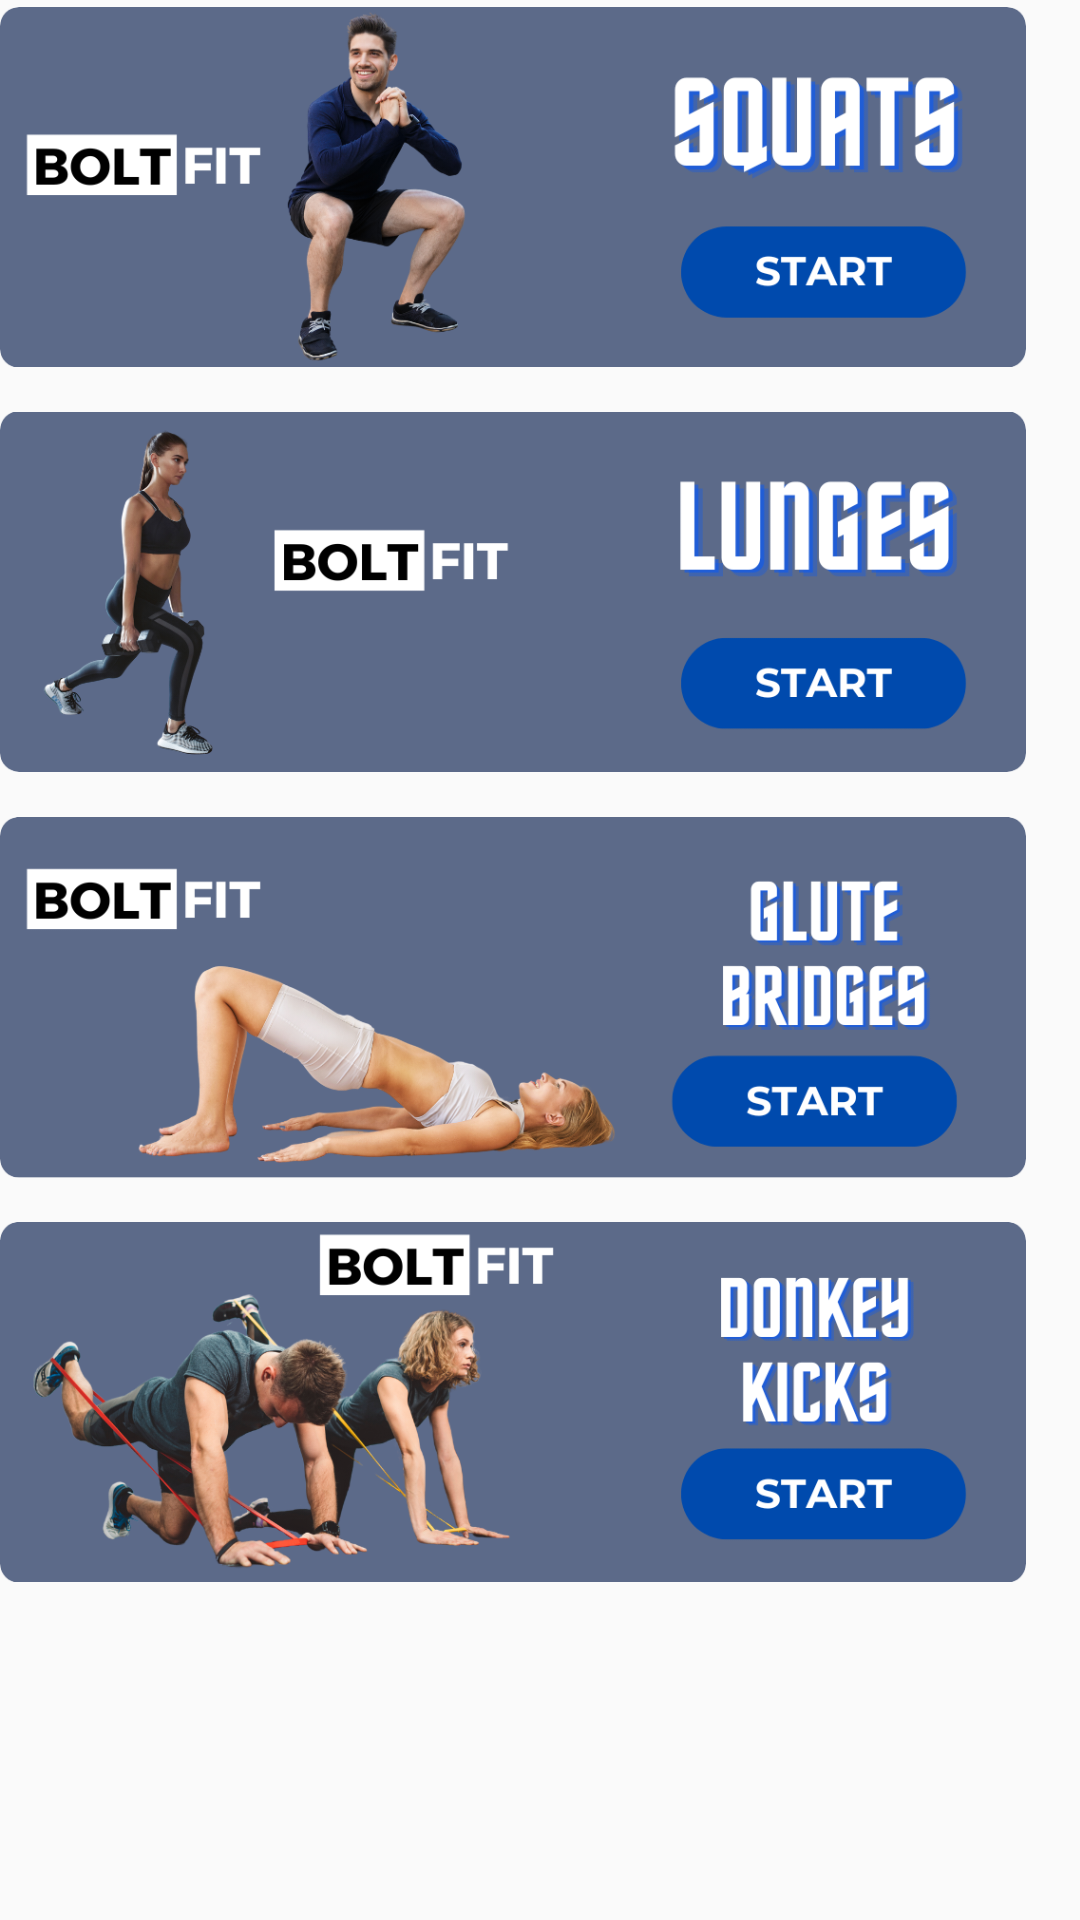

Write the Android layout XML for this screen, with the resource values it uses.
<!-- AndroidManifest.xml: application theme Theme.BoltFit_FitnessApp -->
<!-- res/layout/layout_lowerbody.xml -->
<?xml version="1.0" encoding="utf-8"?>
<LinearLayout xmlns:android="http://schemas.android.com/apk/res/android"
    android:layout_width="match_parent"
    android:layout_height="wrap_content"
    android:orientation="vertical">

    <ImageButton
        android:id="@+id/squats_btn"
        android:layout_width="342dp"
        android:layout_height="125dp"
        android:background="@android:color/transparent"
        android:scaleType="centerInside"
        android:src="@drawable/squats" />

    <ImageButton
        android:id="@+id/lunges_btn"
        android:layout_width="342dp"
        android:layout_height="125dp"
        android:layout_marginTop="10dp"
        android:background="@android:color/transparent"
        android:scaleType="centerInside"
        android:src="@drawable/lunges" />

    <ImageButton
        android:id="@+id/glute_btn"
        android:layout_width="342dp"
        android:layout_height="125dp"
        android:layout_marginTop="10dp"
        android:background="@android:color/transparent"
        android:scaleType="centerInside"
        android:src="@drawable/glute" />

    <ImageButton
        android:id="@+id/donkey_btn"
        android:layout_width="342dp"
        android:layout_height="125dp"
        android:layout_marginTop="10dp"
        android:background="@android:color/transparent"
        android:scaleType="centerInside"
        android:src="@drawable/donkey" />

</LinearLayout>
<!-- resources referenced by this layout -->
<resources>
  <!-- drawable donkey: png bitmap (drawable, 198804 bytes) -->
  <!-- drawable glute: png bitmap (drawable, 133474 bytes) -->
  <!-- drawable lunges: png bitmap (drawable, 74157 bytes) -->
  <!-- drawable squats: png bitmap (drawable, 105777 bytes) -->
  <style name="Theme.BoltFit_FitnessApp" parent="Base.Theme.BoltFit_FitnessApp" />
  <style name="Base.Theme.BoltFit_FitnessApp" parent="Theme.AppCompat.Light.NoActionBar">
          
          
      </style>
</resources>
